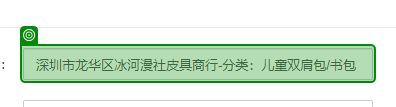
Task: 本流程已经优化至新视觉设计版本：
注意：1.标题需要翻译时需启用使用Edge:有道翻译，其他用途期间需要禁用；
2.不需要写入英文标题时需要禁用“输入英文标题”，否则启用。
Workflow: 店小秘批量自动化(英文标题填入，无翻译)

Step 1 [try]: get-text (repeated 2 times)

Step 3: click (no picture)

Step 4: type [SKU] (no picture)

Step 5: click (no picture) (repeated 2 times)

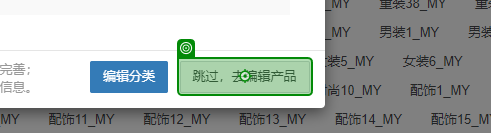
Step 7: click

Step 8: 使用浏览器 Edge: 店小秘--编辑Lazada产品 (msedge.exe) (no picture)

Step 9: get-text (no picture)

Step 10: get-text from the text box (no picture)

Step 11 [else]: 使用浏览器 Edge: 店小秘--编辑Lazada产品模板 in window '店小秘--编辑Lazada产品模板' (msedge.exe) (no picture)

Step 12: select [store1] (no picture)

Step 13: click (no picture)

Step 14 [try]: click on the link '描述信息' (no picture)

Step 15: get-text from the page (no picture)

Step 16: SearchedElement (no picture)

Step 17: click on the button '引用产品' (no picture)

Step 18: click on the link '引用产品模板' (no picture)

Step 19: click on the button '引用产品' (no picture)

Step 20: click on the link (no picture)

Step 21: click on the link '产品信息' (no picture)

Step 22: get-text from the text box (no picture)

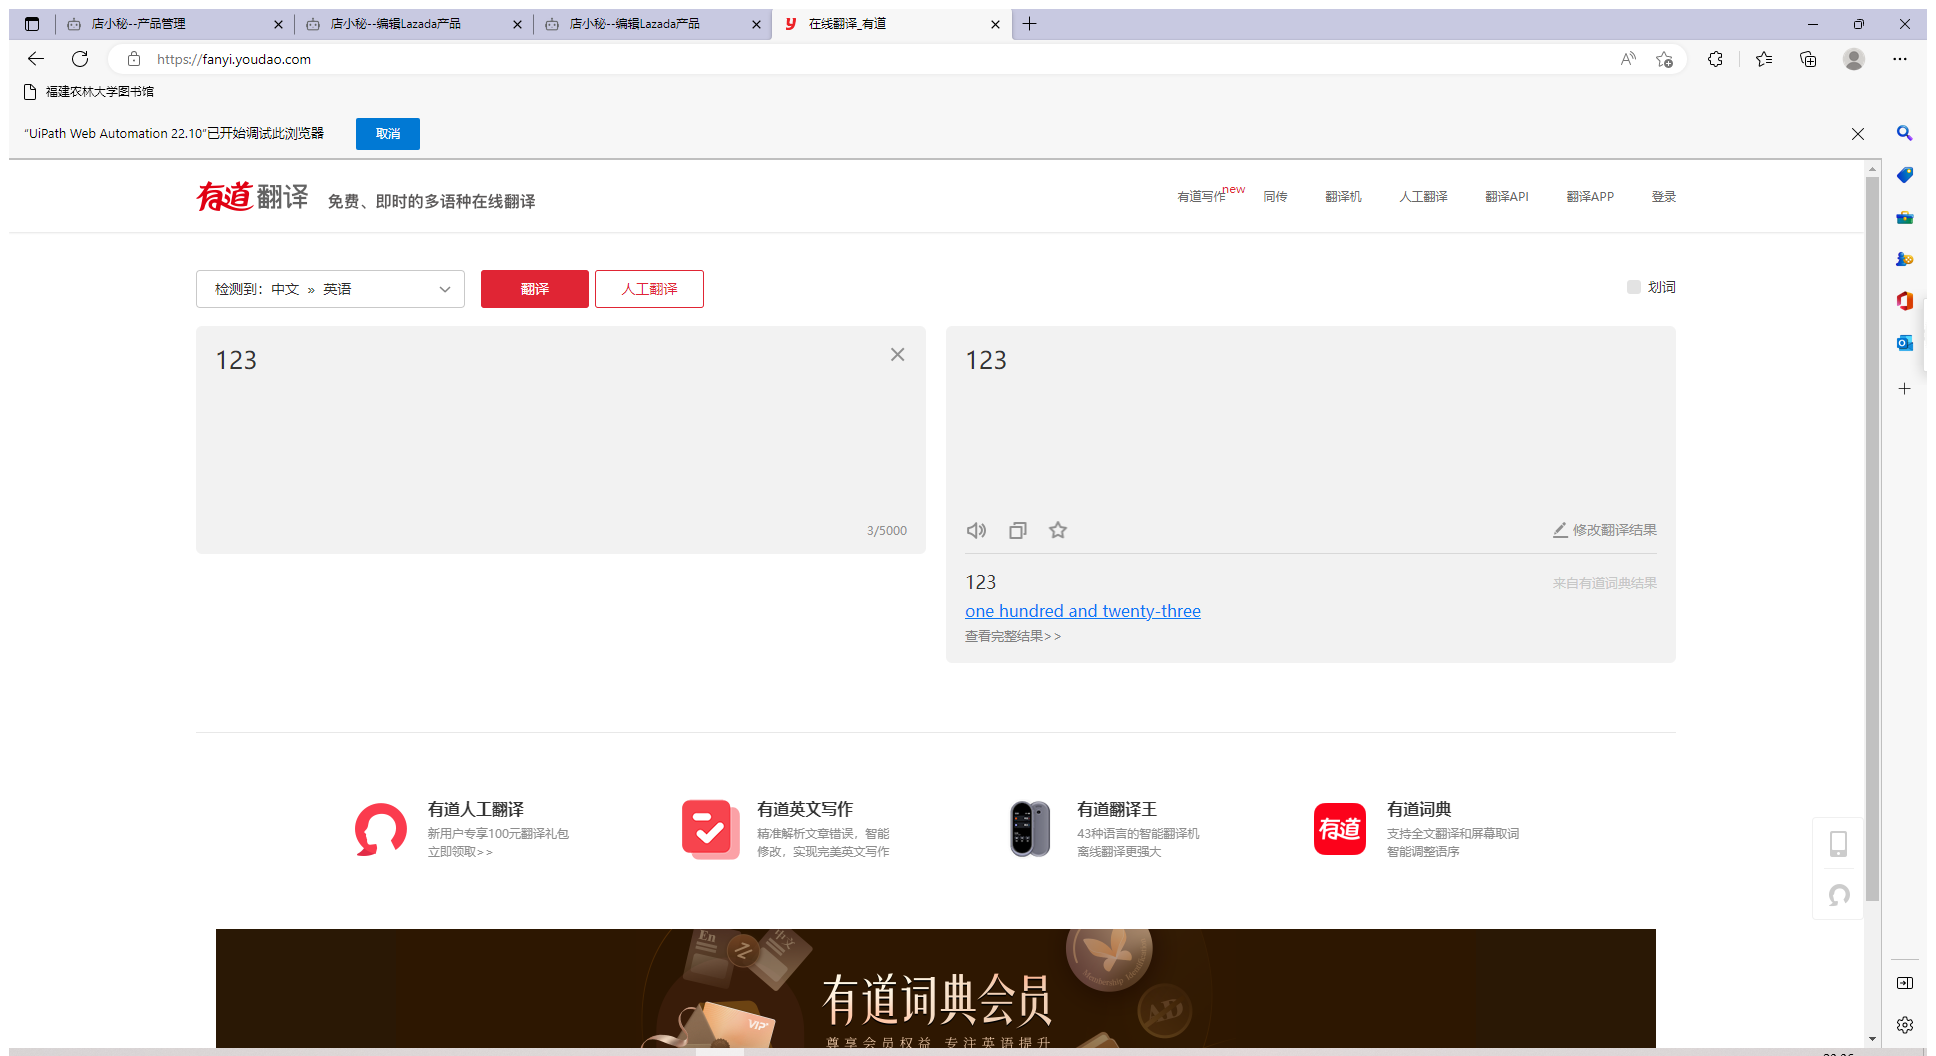
Step 23: 使用 Edge: 在线翻译_有道 in window '在线翻译_有道' (msedge.exe)

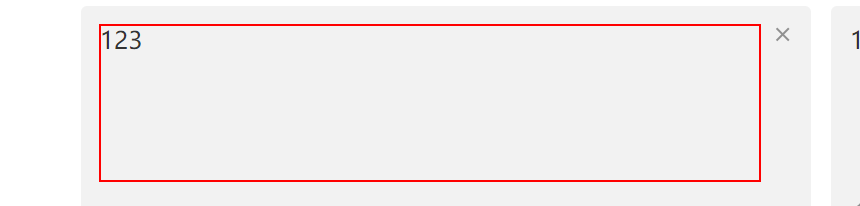
Step 24: type [title_1] into the text box

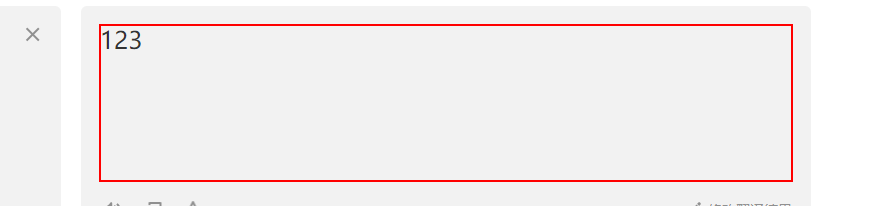
Step 25: get-text from the element

Step 26: type [title_2] into the text box (no picture)

Step 27: click on the link (no picture)

Step 28: click on the link '变种信息' (no picture)

Step 29: check the text box (no picture)

Step 30: click on the link (no picture)

Step 31: type [row(1).ToString] into the text box (no picture)

Step 32: click on the button '确定' (no picture)

Step 33: click on the link '描述信息' (no picture)

Step 34: click on the link (no picture)

Step 35: get-text from the list item 'sizeItem' (no picture)

Step 36: get-text from the list item 'errorItem' (no picture)

Step 37 [then]: click on the button '关闭' (no picture)

Step 38 [else]: check the text box (no picture)

Step 39: click on the link (no picture)

Step 40: click on the link '删除图片' (no picture)

Step 41: click on the button '确定' (no picture)

Step 42: check the text box (no picture)

Step 43: click on the link (no picture)

Step 44: click on the link '删除图片' (no picture)

Step 45: click on the button '确定' (no picture)

Step 46: click on the list item 'errorItem' (no picture)

Step 47: check the text box (no picture)

Step 48: click on the link (no picture)

Step 49: click on the link '删除图片' (no picture)

Step 50: click on the button '确定' (no picture)

Step 51 [try]: click on the button (no picture)

Step 52: click on the element (no picture)

Step 53: click on the button '保存' (no picture)

Step 54 [else]: 使用浏览器 Edge: 店小秘--免费的跨境电商ERP in window '店小秘--免费的跨境电商ERP' (msedge.exe) (no picture)

Step 55: Edge: 店小秘--编辑Lazada产品模板 in window '店小秘--编辑Lazada产品模板' (msedge.exe) (no picture)

Step 56: get-text (same screen as step 1) (repeated 2 times)

Step 58: click (no picture)

Step 59: type [SKU] (no picture)

Step 60: click (no picture) (repeated 3 times)

Step 63: 使用浏览器 Edge: 店小秘--编辑Lazada产品 (msedge.exe) (no picture)

Step 64: get-text (no picture)

Step 65: get-text from the text box (no picture)

Step 66: 使用浏览器 Edge: 店小秘--编辑Lazada产品模板 in window '店小秘--编辑Lazada产品模板' (msedge.exe) (no picture)

Step 67: select [store1] (no picture)

Step 68: click (no picture)

Step 69: click on the link '描述信息' (no picture)

Step 70: get-text from the page (no picture)

Step 71: SearchedElement (no picture)

Step 72: click on the button '引用产品' (no picture)

Step 73: click on the link '引用产品模板' (no picture)

Step 74: click on the button '引用产品' (no picture)

Step 75: click on the link (no picture)

Step 76: click on the link '产品信息' (no picture)

Step 77: get-text from the text box (no picture)

Step 78: 使用 Edge: 在线翻译_有道 in window '在线翻译_有道' (msedge.exe) (same screen as step 23)

Step 79: type [title_1] into the text box (same screen as step 24)

Step 80: get-text from the element (same screen as step 25)